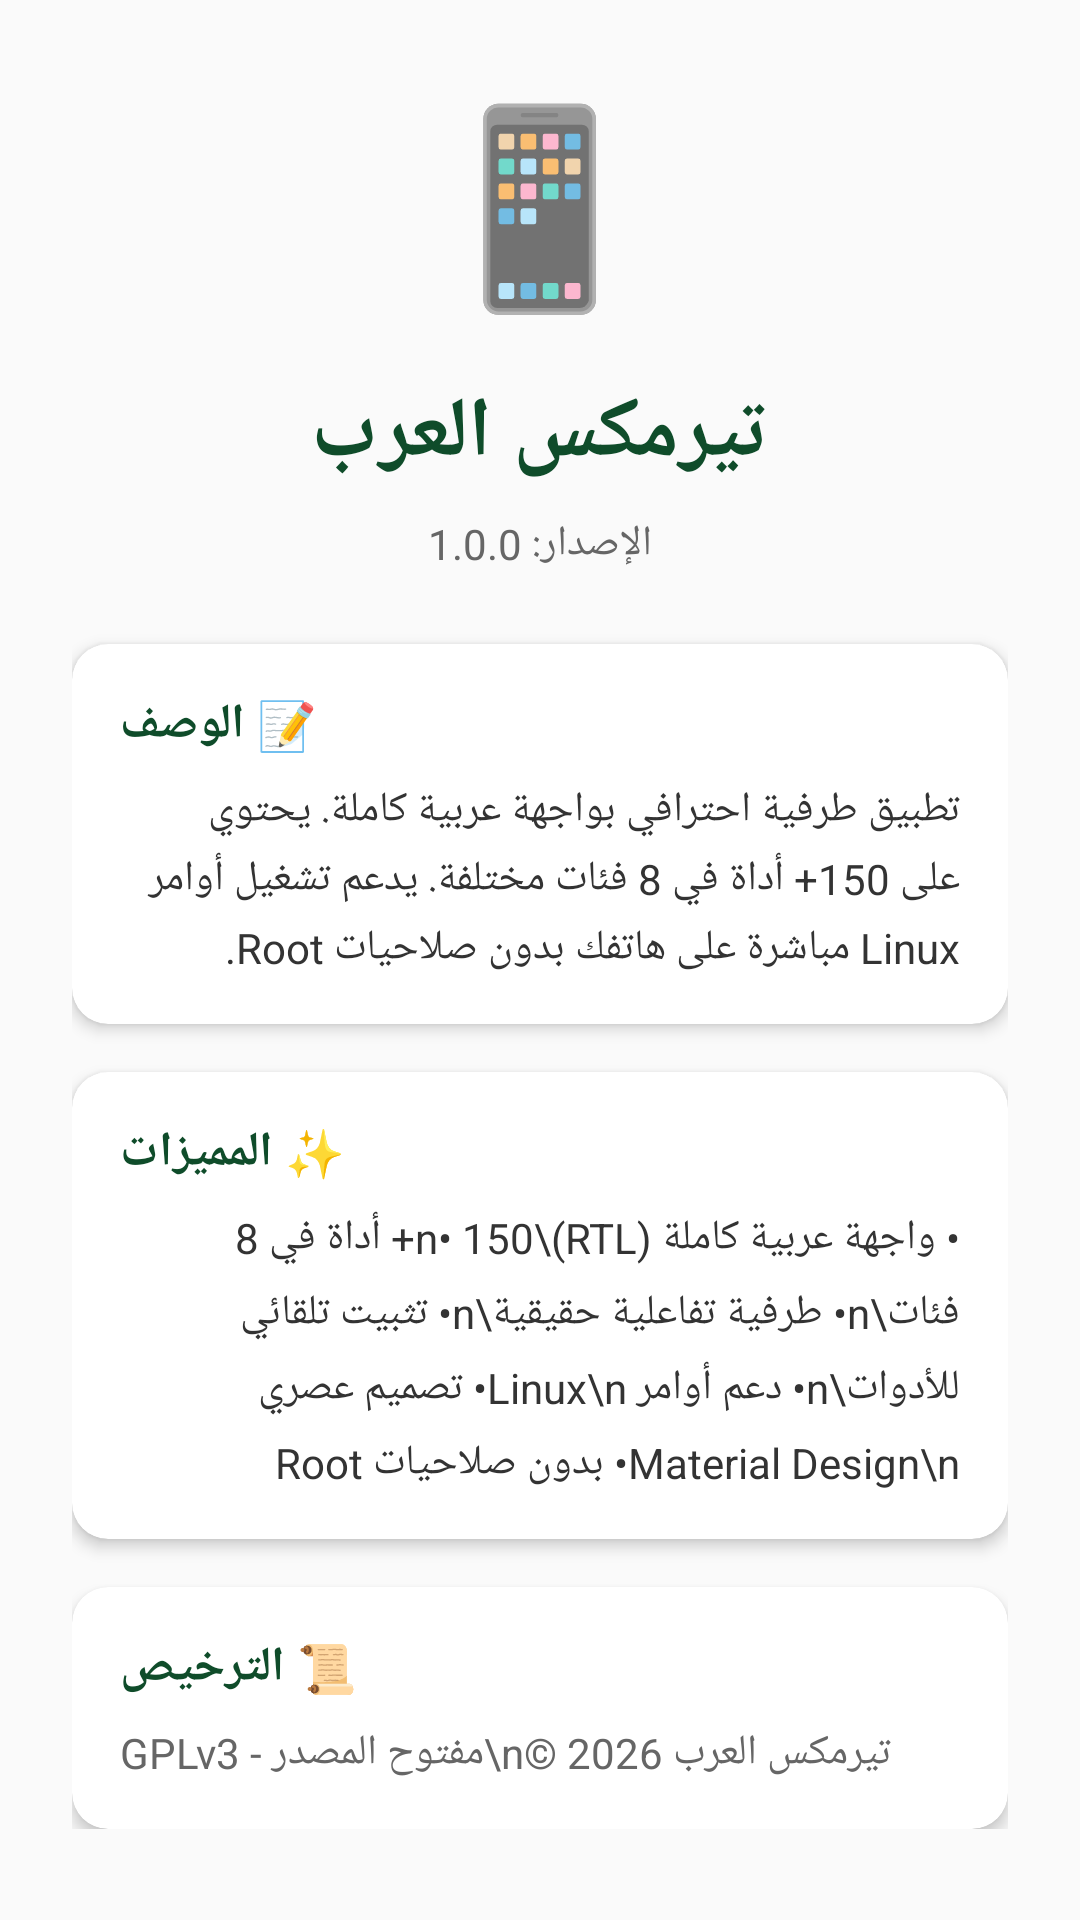

Android layout source for this screen:
<!-- AndroidManifest.xml: application theme Theme.TermuxArab -->
<!-- res/layout/activity_about.xml -->
<?xml version="1.0" encoding="utf-8"?>
<ScrollView xmlns:android="http://schemas.android.com/apk/res/android"
    android:layout_width="match_parent"
    android:layout_height="match_parent"
    android:background="#FAFAFA">

    <LinearLayout
        android:layout_width="match_parent"
        android:layout_height="wrap_content"
        android:orientation="vertical"
        android:padding="24dp">

        <TextView
            android:layout_width="wrap_content"
            android:layout_height="wrap_content"
            android:text="📱"
            android:textSize="64sp"
            android:layout_gravity="center"
            android:layout_marginBottom="16dp" />

        <TextView
            android:layout_width="wrap_content"
            android:layout_height="wrap_content"
            android:text="تيرمكس العرب"
            android:textSize="28sp"
            android:textStyle="bold"
            android:textColor="#0F4C2A"
            android:layout_gravity="center"
            android:layout_marginBottom="8dp" />

        <TextView
            android:layout_width="wrap_content"
            android:layout_height="wrap_content"
            android:text="الإصدار: 1.0.0"
            android:textSize="14sp"
            android:textColor="#666666"
            android:layout_gravity="center"
            android:layout_marginBottom="24dp" />

        <androidx.cardview.widget.CardView
            android:layout_width="match_parent"
            android:layout_height="wrap_content"
            android:layout_marginBottom="16dp"
            app:cardCornerRadius="12dp"
            app:cardElevation="3dp"
            xmlns:app="http://schemas.android.com/apk/res-auto">

            <LinearLayout
                android:layout_width="match_parent"
                android:layout_height="wrap_content"
                android:orientation="vertical"
                android:padding="16dp">

                <TextView
                    android:layout_width="wrap_content"
                    android:layout_height="wrap_content"
                    android:text="📝 الوصف"
                    android:textSize="16sp"
                    android:textStyle="bold"
                    android:textColor="#0F4C2A"
                    android:layout_marginBottom="8dp" />

                <TextView
                    android:layout_width="match_parent"
                    android:layout_height="wrap_content"
                    android:text="تطبيق طرفية احترافي بواجهة عربية كاملة. يحتوي على 150+ أداة في 8 فئات مختلفة. يدعم تشغيل أوامر Linux مباشرة على هاتفك بدون صلاحيات Root."
                    android:textSize="14sp"
                    android:textColor="#333333"
                    android:lineSpacingExtra="4dp" />
            </LinearLayout>
        </androidx.cardview.widget.CardView>

        <androidx.cardview.widget.CardView
            android:layout_width="match_parent"
            android:layout_height="wrap_content"
            android:layout_marginBottom="16dp"
            app:cardCornerRadius="12dp"
            app:cardElevation="3dp"
            xmlns:app="http://schemas.android.com/apk/res-auto">

            <LinearLayout
                android:layout_width="match_parent"
                android:layout_height="wrap_content"
                android:orientation="vertical"
                android:padding="16dp">

                <TextView
                    android:layout_width="wrap_content"
                    android:layout_height="wrap_content"
                    android:text="✨ المميزات"
                    android:textSize="16sp"
                    android:textStyle="bold"
                    android:textColor="#0F4C2A"
                    android:layout_marginBottom="8dp" />

                <TextView
                    android:layout_width="match_parent"
                    android:layout_height="wrap_content"
                    android:text="• واجهة عربية كاملة (RTL)\n• 150+ أداة في 8 فئات\n• طرفية تفاعلية حقيقية\n• تثبيت تلقائي للأدوات\n• دعم أوامر Linux\n• تصميم عصري Material Design\n• بدون صلاحيات Root"
                    android:textSize="14sp"
                    android:textColor="#333333"
                    android:lineSpacingExtra="6dp" />
            </LinearLayout>
        </androidx.cardview.widget.CardView>

        <androidx.cardview.widget.CardView
            android:layout_width="match_parent"
            android:layout_height="wrap_content"
            app:cardCornerRadius="12dp"
            app:cardElevation="3dp"
            xmlns:app="http://schemas.android.com/apk/res-auto">

            <LinearLayout
                android:layout_width="match_parent"
                android:layout_height="wrap_content"
                android:orientation="vertical"
                android:padding="16dp">

                <TextView
                    android:layout_width="wrap_content"
                    android:layout_height="wrap_content"
                    android:text="📜 الترخيص"
                    android:textSize="16sp"
                    android:textStyle="bold"
                    android:textColor="#0F4C2A"
                    android:layout_marginBottom="8dp" />

                <TextView
                    android:layout_width="match_parent"
                    android:layout_height="wrap_content"
                    android:text="GPLv3 - مفتوح المصدر\n© 2026 تيرمكس العرب"
                    android:textSize="14sp"
                    android:textColor="#666666" />
            </LinearLayout>
        </androidx.cardview.widget.CardView>
    </LinearLayout>
</ScrollView>
<!-- resources referenced by this layout -->
<resources>
  <style name="Theme.TermuxArab" parent="Theme.MaterialComponents.Light.DarkActionBar">
          <item name="colorPrimary">@color/primary</item>
          <item name="colorPrimaryDark">@color/primary_dark</item>
          <item name="colorAccent">@color/accent</item>
          <item name="android:windowBackground">@color/bg_main</item>
      </style>
  <color name="primary">#0F4C2A</color>
  <color name="primary_dark">#073018</color>
  <color name="accent">#C9A961</color>
  <color name="bg_main">#FAFAFA</color>
</resources>
